Dataset: dataset (GitHub, vinukaran20-bit/retail). Classes: defective, good.

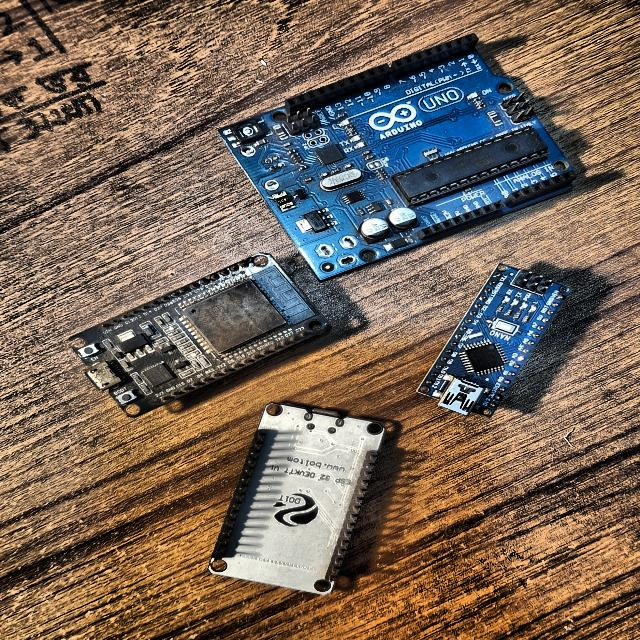
Label: defective

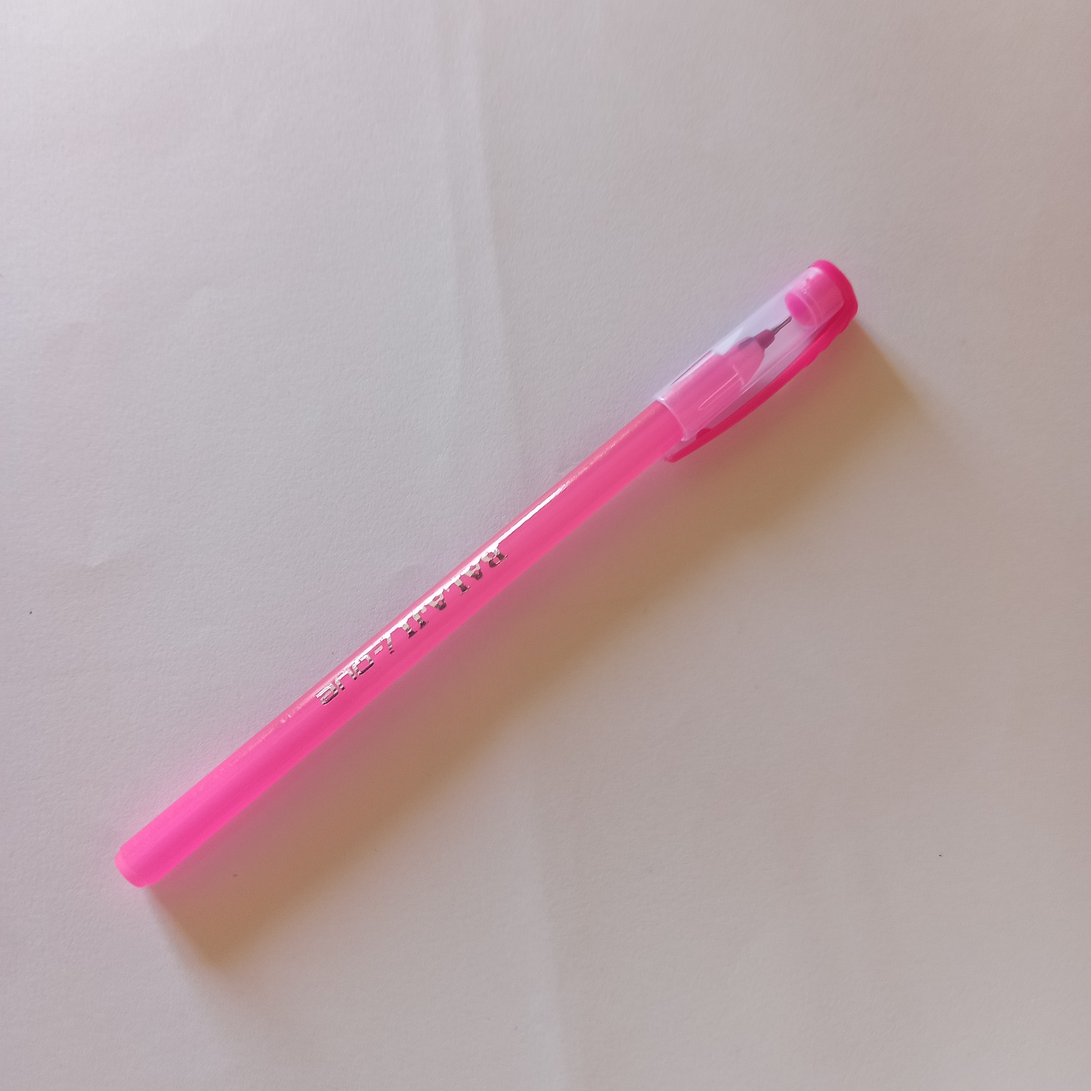
Label: good

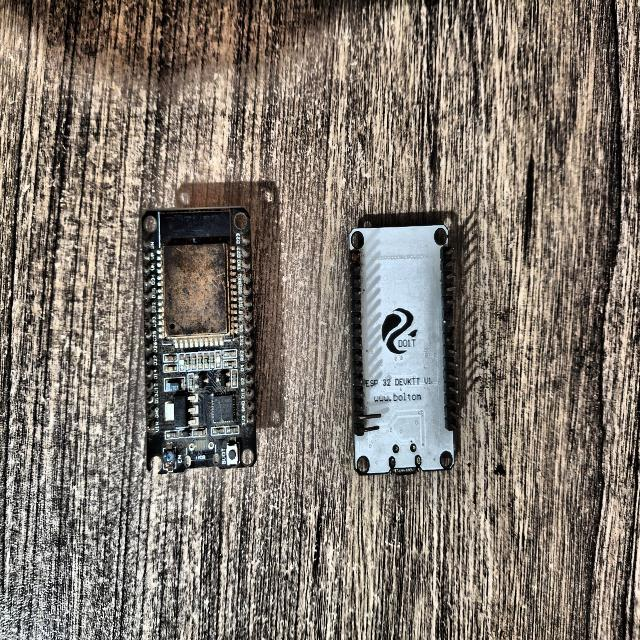
Label: defective

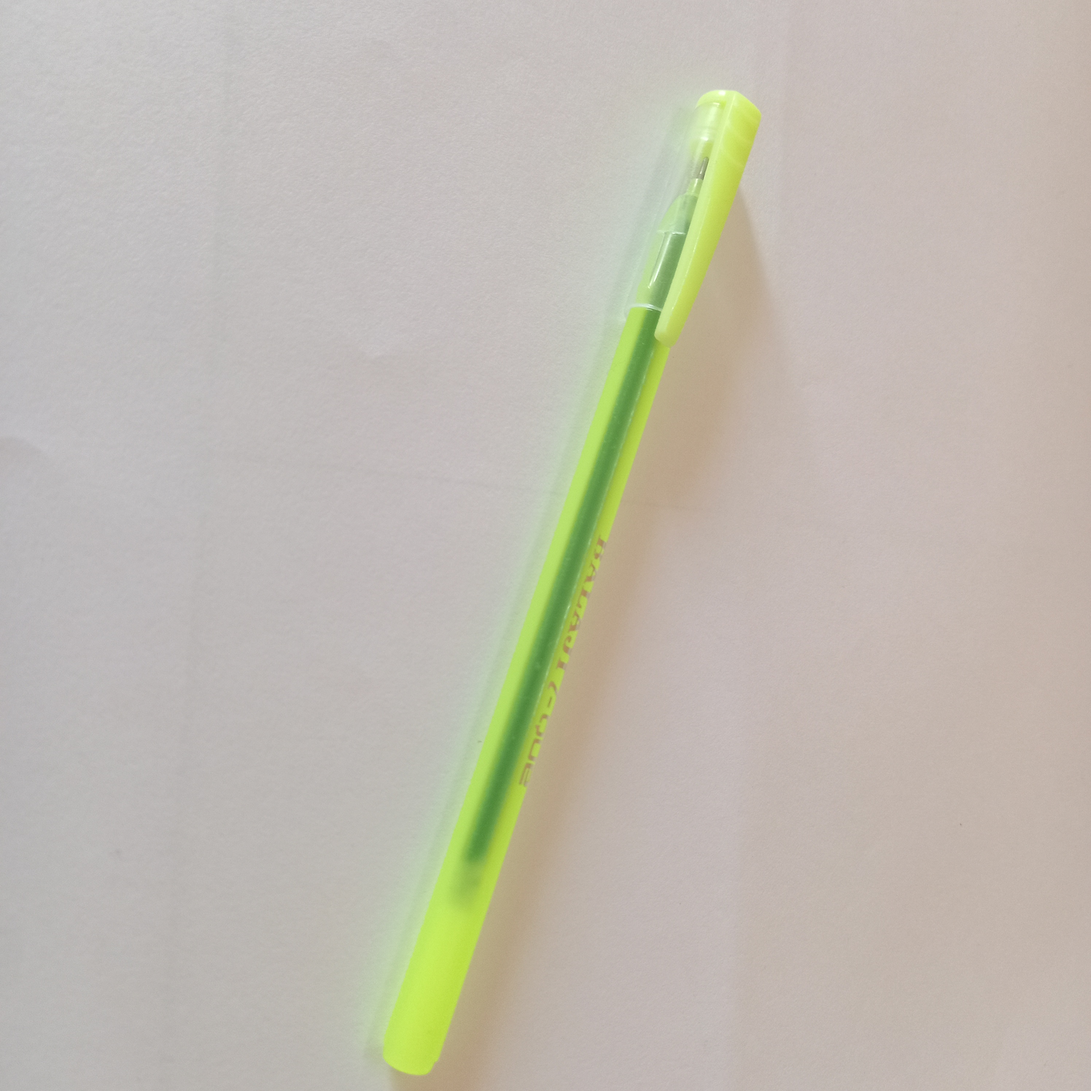
Label: good

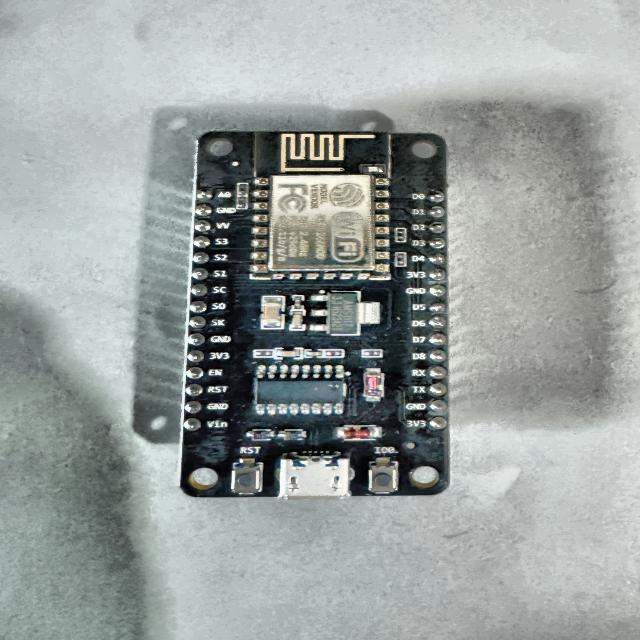
Label: defective

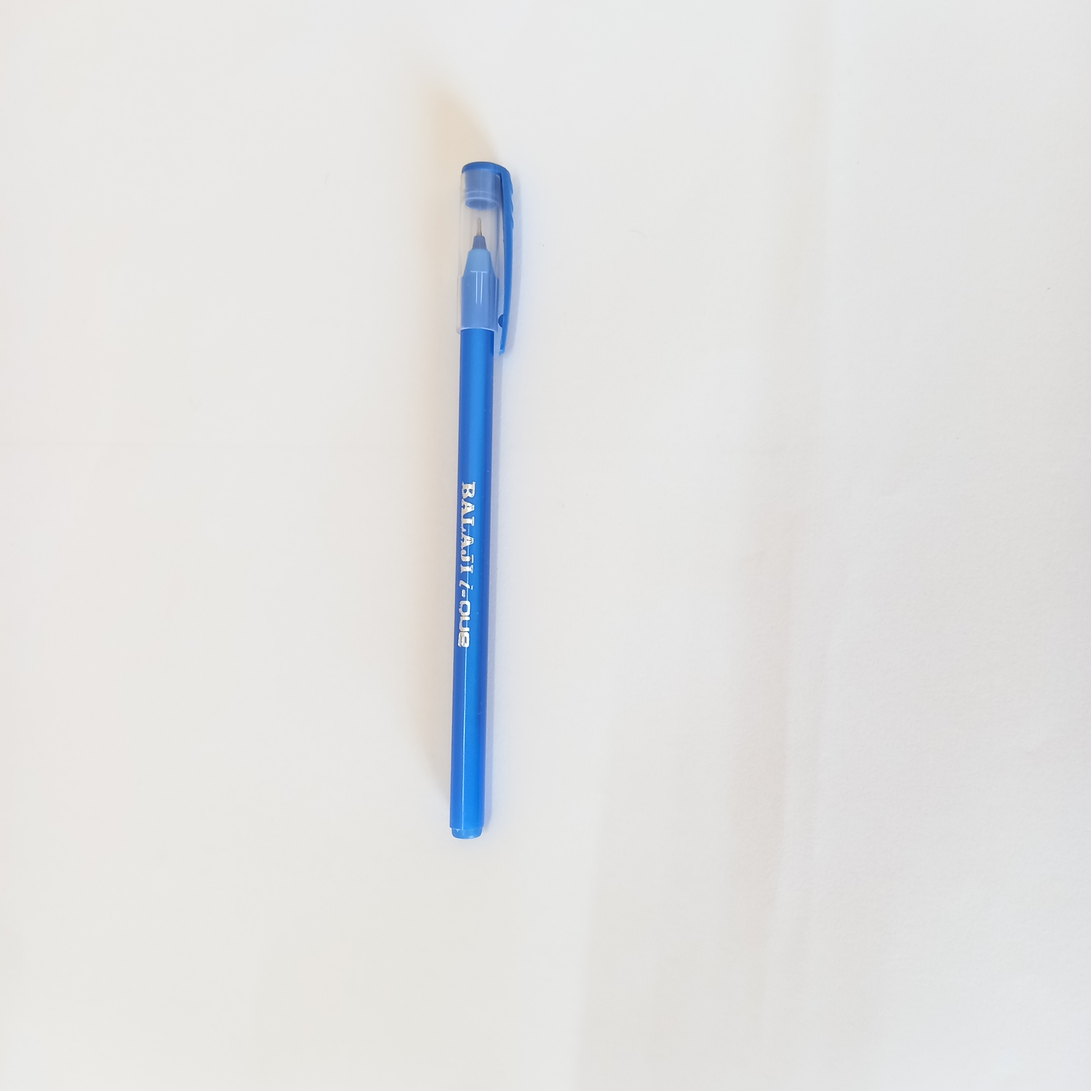
Label: good
